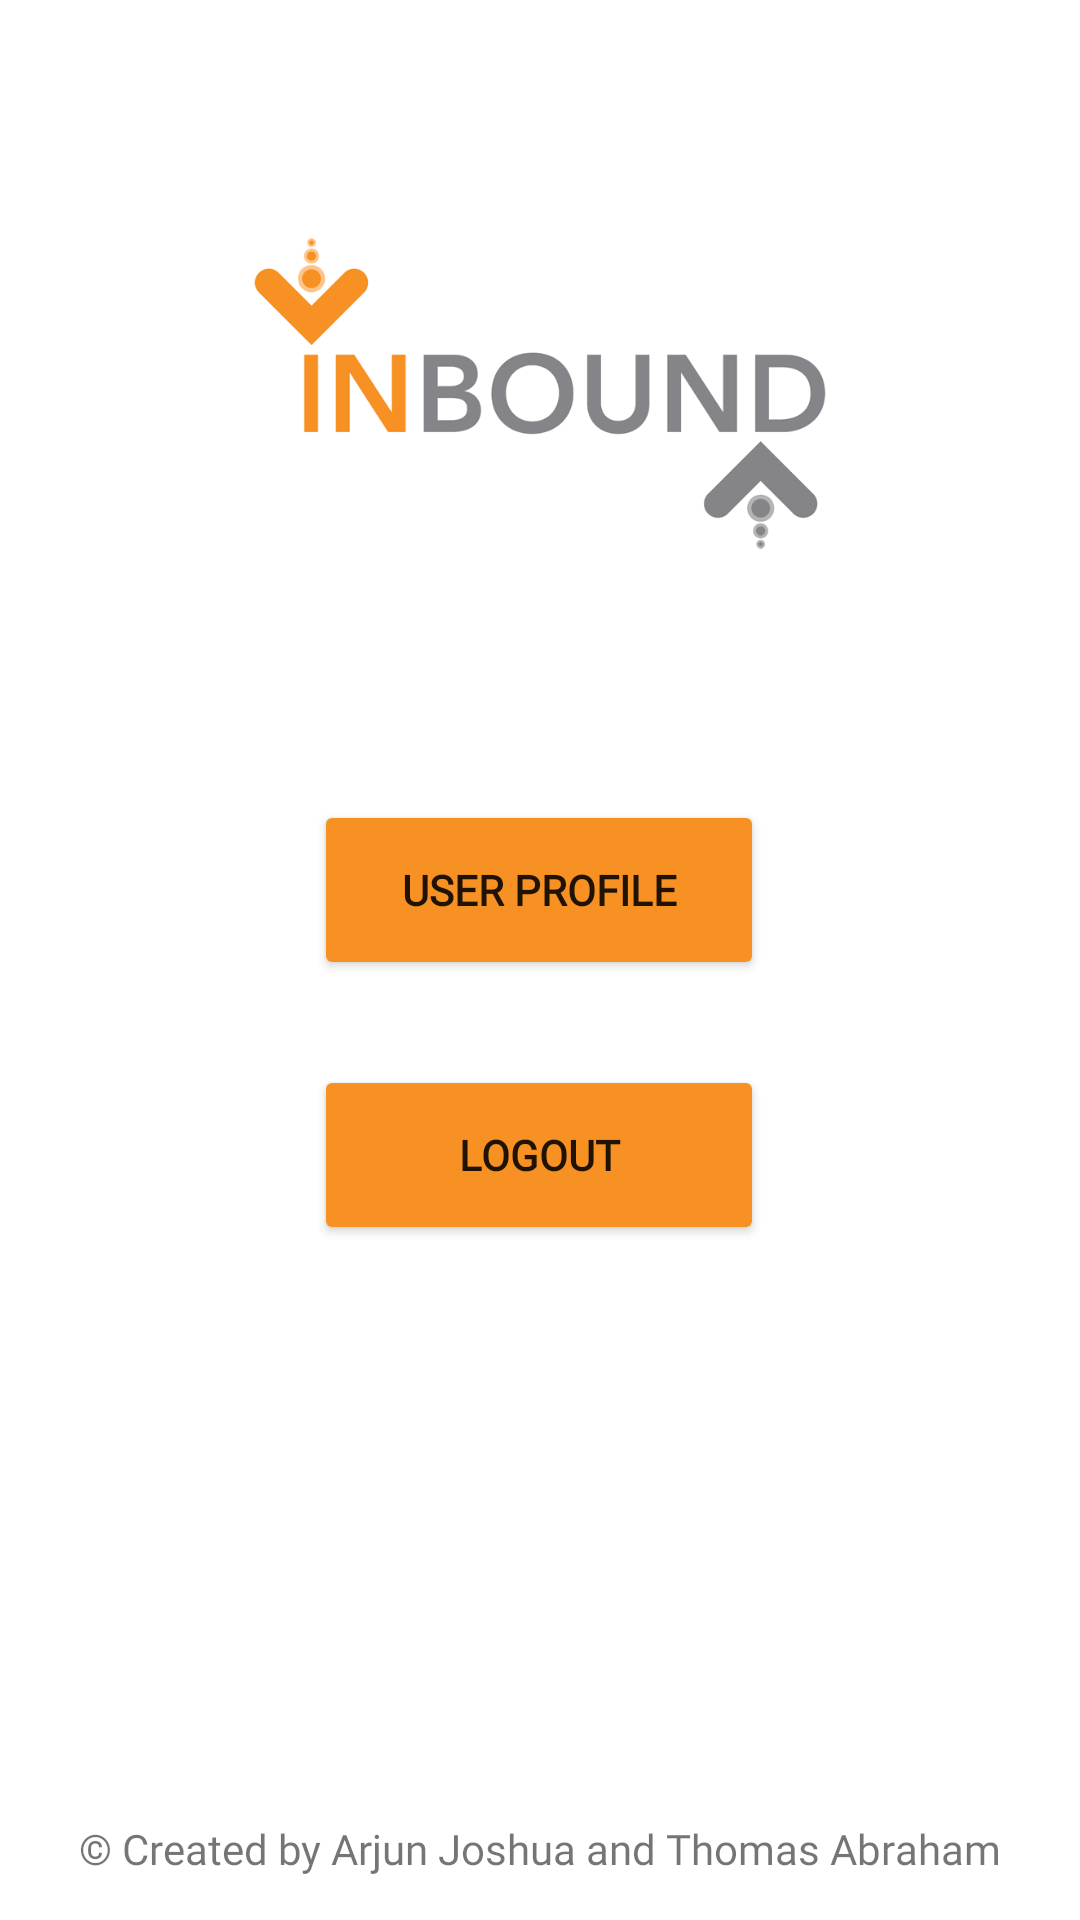

This screen was rendered from an Android layout file. Write that file and the resources it references.
<!-- AndroidManifest.xml: application theme AppTheme -->
<!-- res/layout/activity_settings.xml -->
<?xml version="1.0" encoding="utf-8"?>
<androidx.constraintlayout.widget.ConstraintLayout xmlns:android="http://schemas.android.com/apk/res/android"
    xmlns:app="http://schemas.android.com/apk/res-auto"
    xmlns:tools="http://schemas.android.com/tools"
    android:layout_width="match_parent"
    android:layout_height="match_parent"
    android:background="#ffffff"
    android:backgroundTint="#ffffff"
    tools:context=".Settings">

    <ImageView
        android:id="@+id/logo"
        android:layout_width="250dp"
        android:layout_height="160dp"
        android:contentDescription="@string/logo"
        app:layout_constraintBottom_toBottomOf="parent"
        app:layout_constraintEnd_toEndOf="parent"
        app:layout_constraintHorizontal_bias="0.5"
        app:layout_constraintStart_toStartOf="parent"
        app:layout_constraintTop_toTopOf="parent"
        app:layout_constraintVertical_bias="0.106"
        app:srcCompat="@drawable/inboundlogo" />

    <Button
        android:id="@+id/profile"
        android:layout_width="150dp"
        android:layout_height="60dp"
        android:backgroundTint="#f79123"
        android:fontFamily="@font/comfortaa"
        android:text="@string/userprofile"
        android:textStyle="bold"
        app:layout_constraintBottom_toBottomOf="parent"
        app:layout_constraintEnd_toEndOf="parent"
        app:layout_constraintHorizontal_bias="0.498"
        app:layout_constraintStart_toStartOf="parent"
        app:layout_constraintTop_toTopOf="parent"
        app:layout_constraintVertical_bias="0.46" />

    <Button
        android:id="@+id/logout"
        android:layout_width="150dp"
        android:layout_height="60dp"
        android:backgroundTint="#f79123"
        android:fontFamily="@font/comfortaa"
        android:text="@string/logout"
        android:textStyle="bold"
        app:layout_constraintBottom_toBottomOf="parent"
        app:layout_constraintEnd_toEndOf="parent"
        app:layout_constraintHorizontal_bias="0.498"
        app:layout_constraintStart_toStartOf="parent"
        app:layout_constraintTop_toTopOf="parent"
        app:layout_constraintVertical_bias="0.612" />

    <TextView
        android:id="@+id/copyright"
        android:layout_width="wrap_content"
        android:layout_height="wrap_content"
        android:fontFamily="@font/comfortaa"
        android:text="@string/copyright"
        app:layout_constraintBottom_toBottomOf="parent"
        app:layout_constraintEnd_toEndOf="parent"
        app:layout_constraintStart_toStartOf="parent"
        app:layout_constraintTop_toTopOf="parent"
        app:layout_constraintVertical_bias="0.977" />

</androidx.constraintlayout.widget.ConstraintLayout>
<!-- resources referenced by this layout -->
<resources>
  <!-- drawable inboundlogo: png bitmap (drawable, 6844 bytes) -->
  <string name="copyright">© Created by Arjun Joshua and Thomas Abraham</string>
  <string name="logo">LOGO</string>
  <string name="logout">Logout</string>
  <string name="userprofile">User Profile</string>
  <style name="AppTheme" parent="Theme.AppCompat.Light.NoActionBar">
          
          <item name="colorPrimary">#F79123</item>
          <item name="colorPrimaryDark">#F79123</item>
          <item name="colorAccent">#858589</item>
      </style>
</resources>
